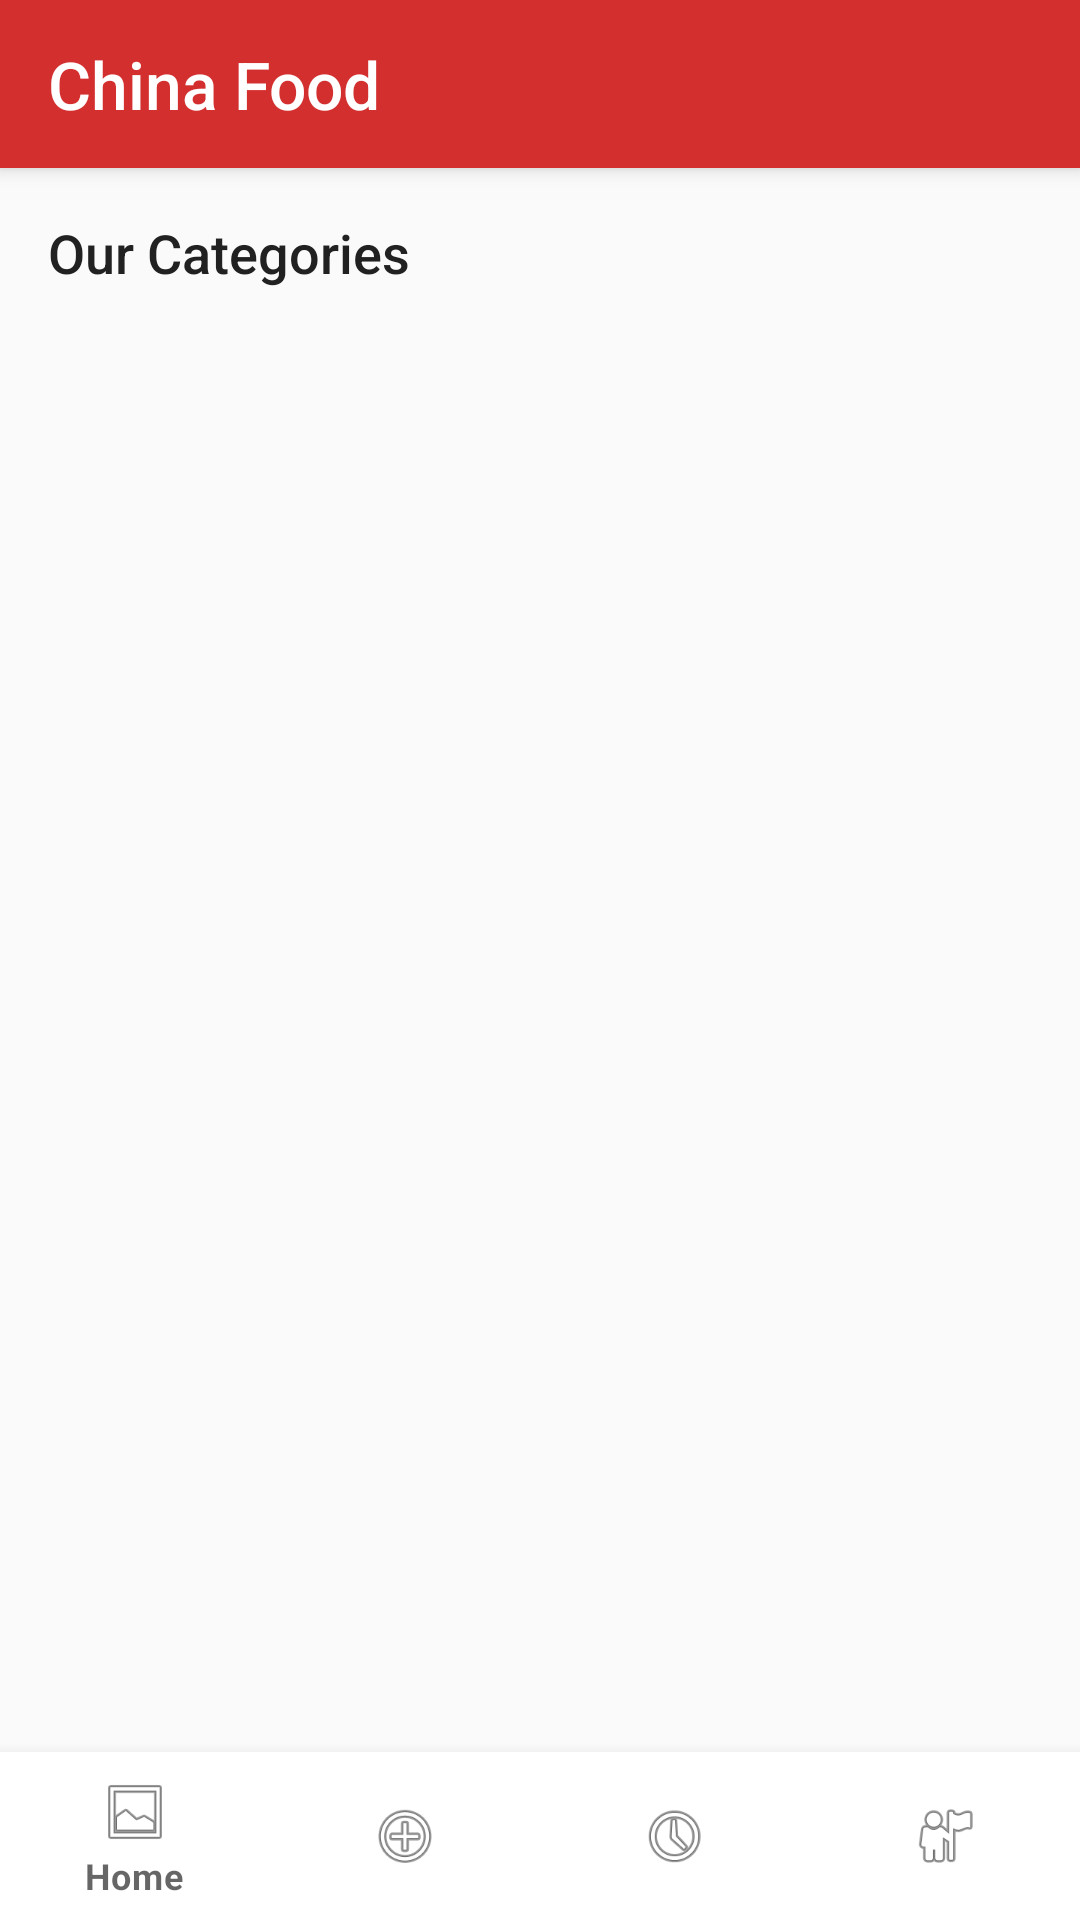

Produce the Android XML layout that renders to this screen, including the resource entries it uses.
<!-- AndroidManifest.xml: application theme Theme.RestaurantApp -->
<!-- res/layout/activity_main.xml -->
<?xml version="1.0" encoding="utf-8"?>
<LinearLayout xmlns:android="http://schemas.android.com/apk/res/android"
    xmlns:app="http://schemas.android.com/apk/res-auto"
    android:layout_width="match_parent"
    android:layout_height="match_parent"
    android:orientation="vertical"
    android:background="@color/background">

    







    <com.google.android.material.appbar.MaterialToolbar
        android:id="@+id/toolbar"
        style="@style/Widget.RestaurantApp.Toolbar"
        android:layout_width="match_parent"
        android:layout_height="wrap_content"
        app:title="China Food "
        android:fitsSystemWindows="true"
        app:titleTextColor="#fff"
        app:titleCentered="false">
    </com.google.android.material.appbar.MaterialToolbar>





























    <TextView
        android:layout_width="wrap_content"
        android:layout_height="wrap_content"
        android:layout_marginStart="16dp"
        android:layout_marginTop="16dp"
        android:layout_marginBottom="8dp"
        android:text="@string/our_categories"
        android:textColor="@color/text_primary"
        android:textSize="18sp"
        android:fontFamily="sans-serif-medium" />

    
    <androidx.recyclerview.widget.RecyclerView
        android:id="@+id/rvCategories"
        android:layout_width="match_parent"
        android:layout_height="0dp"
        android:layout_weight="1"
        android:padding="8dp"
        android:clipToPadding="false" />

    
    <com.google.android.material.bottomnavigation.BottomNavigationView
        android:id="@+id/bottomNavigation"
        android:layout_width="match_parent"
        android:layout_height="wrap_content"
        android:background="@color/surface"
        app:menu="@menu/bottom_nav_menu"
        app:itemIconTint="@color/bottom_nav_color"
        app:itemTextColor="@color/bottom_nav_color" />

</LinearLayout>
<!-- resources referenced by this layout -->
<resources>
  <color name="background">#FAFAFA</color>
  <color name="primary">#D32F2F</color>
  <color name="primary_light">#FFCDD2</color>
  <color name="surface">#FFFFFF</color>
  <color name="text_on_primary">#FFFFFF</color>
  <color name="text_primary">#212121</color>
  <string name="explore_menu">Explore Our Menu</string>
  <string name="our_categories">Our Categories</string>
  <string name="welcome_message">Welcome, %s!</string>
  <style name="Widget.RestaurantApp.Toolbar" parent="Widget.AppCompat.Toolbar">
          <item name="android:background">@color/primary</item>
          <item name="android:elevation">4dp</item>
          
          <item name="android:minHeight">56dp</item>
          <item name="titleTextColor">@color/text_on_primary</item>
          <item name="titleTextAppearance">@style/TextAppearance.RestaurantApp.Toolbar.Title</item>
          <item name="contentInsetStartWithNavigation">16dp</item>
          <item name="theme">@style/ThemeOverlay.RestaurantApp.Toolbar</item>
      </style>
  <style name="Theme.RestaurantApp" parent="Theme.MaterialComponents.DayNight.NoActionBar">
          <item name="colorPrimary">@color/primary</item>
          <item name="colorPrimaryDark">@color/primary_dark</item>
          <item name="colorAccent">@color/accent</item>
          <item name="android:statusBarColor">@color/status_bar</item>
          <item name="android:windowBackground">@color/background</item>
          <item name="toolbarStyle">@style/Widget.RestaurantApp.Toolbar</item>
      </style>
  <style name="TextAppearance.RestaurantApp.Toolbar.Title" parent="TextAppearance.AppCompat.Widget.ActionBar.Title">
          <item name="android:textColor">@color/text_on_primary</item>
          <item name="android:textSize">22dp</item>
          <item name="android:fontFamily">sans-serif-medium</item>
          <item name="android:letterSpacing">0</item>
      </style>
  <style name="ThemeOverlay.RestaurantApp.Toolbar" parent="ThemeOverlay.AppCompat.Dark.ActionBar">
          <item name="colorControlNormal">@color/text_on_primary</item>
      </style>
  <color name="primary_dark">#f18585</color>
  <color name="accent">#FF6F00</color>
  <color name="status_bar">#B71C1C</color>
</resources>
